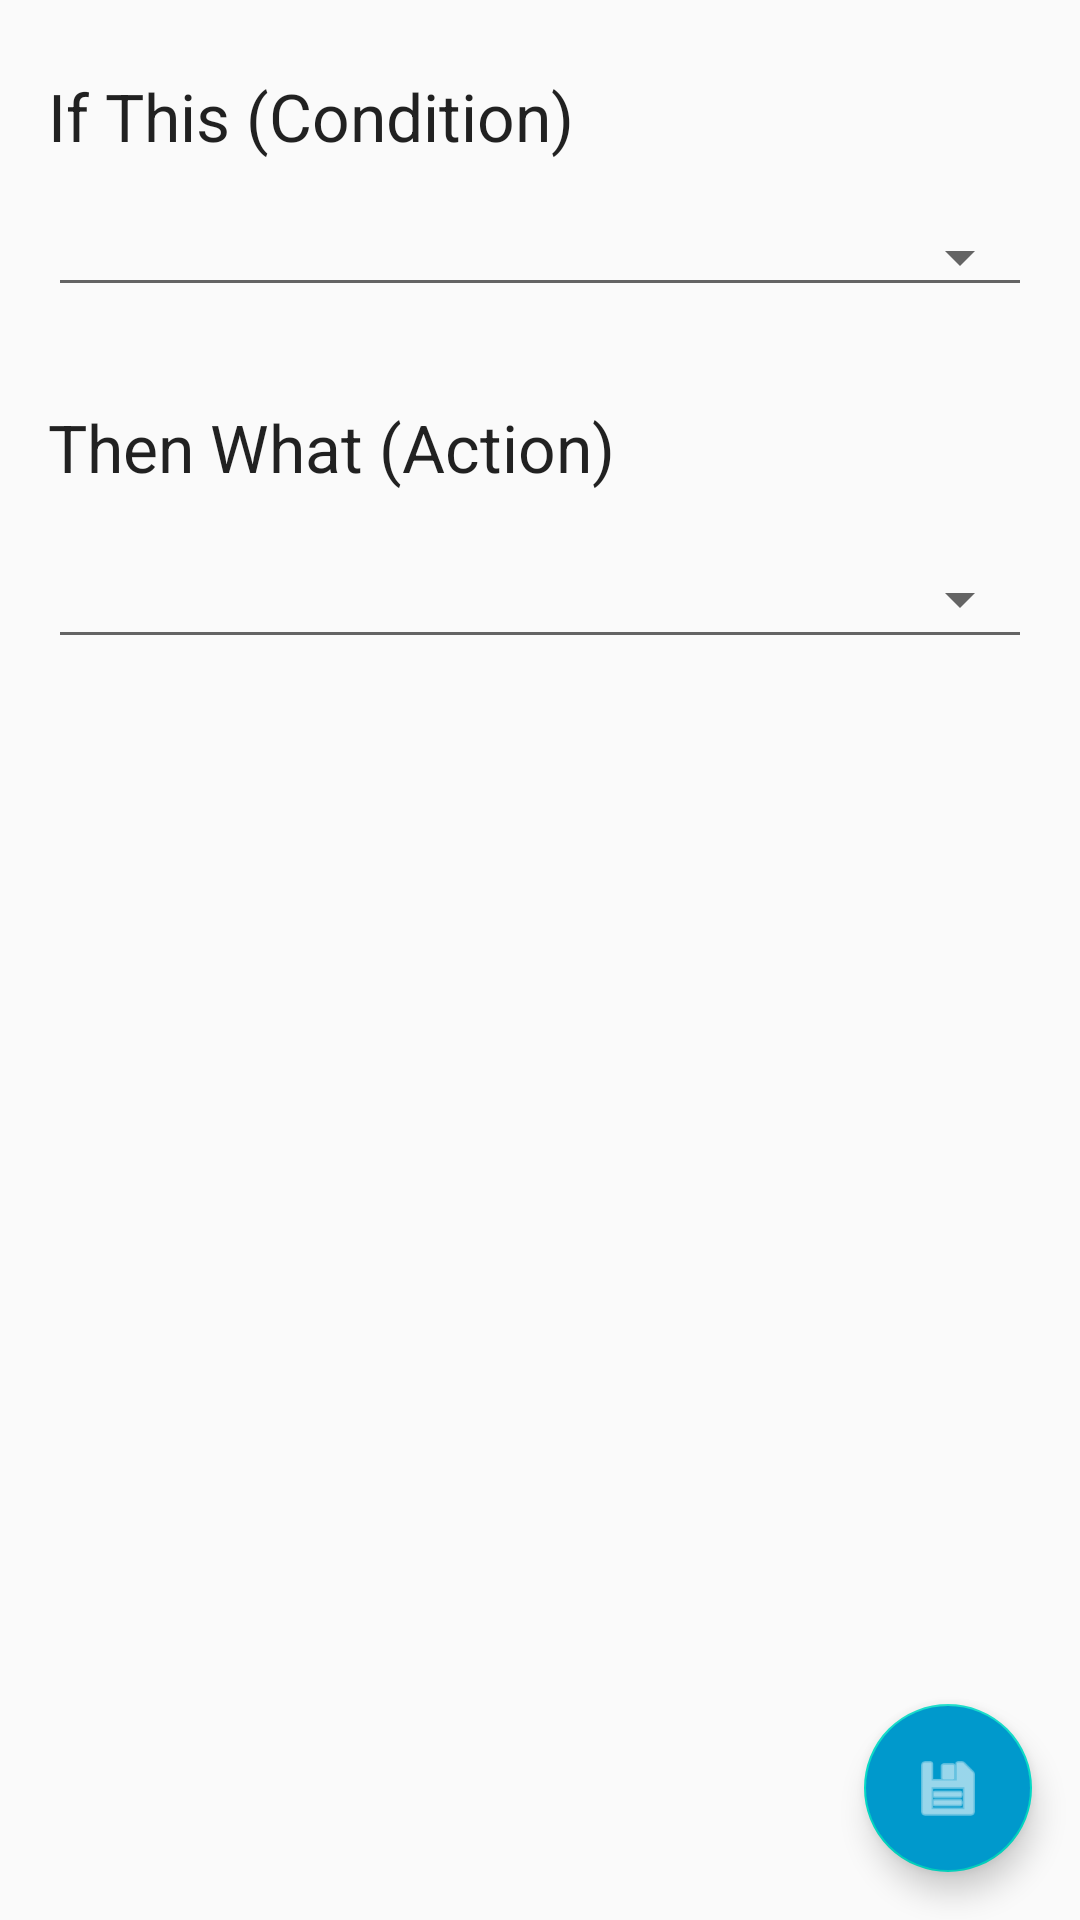

The Android layout XML behind this screen, and the referenced resources:
<!-- AndroidManifest.xml: application theme AppTheme -->
<!-- res/layout/activity_add_routine.xml -->
<?xml version="1.0" encoding="utf-8"?>
<androidx.coordinatorlayout.widget.CoordinatorLayout xmlns:android="http://schemas.android.com/apk/res/android"
    xmlns:app="http://schemas.android.com/apk/res-auto"
    xmlns:tools="http://schemas.android.com/tools"
    android:layout_width="match_parent"
    android:layout_height="match_parent"
    tools:context=".AddRoutineActivity">

    <com.google.android.material.floatingactionbutton.FloatingActionButton
        android:id="@+id/saveFab"
        android:layout_width="wrap_content"
        android:layout_height="wrap_content"
        android:layout_gravity="bottom|end"
        android:layout_margin="@dimen/fab_margin"
        android:tint="@android:color/white"
        android:backgroundTint="@android:color/holo_blue_dark"
        app:srcCompat="@android:drawable/ic_menu_save" />

    <ScrollView
        android:layout_width="match_parent"
        android:layout_height="match_parent">

        <androidx.constraintlayout.widget.ConstraintLayout
            android:layout_width="match_parent"
            android:layout_height="wrap_content">

            <TextView
                android:id="@+id/ifThis"
                android:layout_width="wrap_content"
                android:layout_height="wrap_content"
                android:layout_marginStart="16dp"
                android:layout_marginTop="24dp"
                android:text="@string/if_this_condition"
                android:textAppearance="@style/TextAppearance.AppCompat.Large"
                app:layout_constraintStart_toStartOf="parent"
                app:layout_constraintTop_toTopOf="parent" />

            <TextView
                android:id="@+id/thenWhat"
                android:layout_width="wrap_content"
                android:layout_height="wrap_content"
                android:layout_marginStart="16dp"
                android:layout_marginTop="16dp"
                android:text="@string/then_what_action"
                android:textAppearance="@style/TextAppearance.AppCompat.Large"
                app:layout_constraintStart_toStartOf="parent"
                app:layout_constraintTop_toBottomOf="@+id/conditionContainer" />

            <Spinner
                android:id="@+id/conditionSpinner"
                style="@style/Widget.AppCompat.Spinner.Underlined"
                android:layout_width="match_parent"
                android:layout_height="33dp"
                android:layout_marginStart="16dp"
                android:layout_marginTop="16dp"
                android:layout_marginEnd="16dp"
                android:textAppearance="@style/TextAppearance.AppCompat.Large"
                app:layout_constraintEnd_toEndOf="parent"
                app:layout_constraintStart_toStartOf="parent"
                app:layout_constraintTop_toBottomOf="@+id/ifThis" />

            <Spinner
                android:id="@+id/actionSpinner"
                style="@style/Widget.AppCompat.Spinner.Underlined"
                android:layout_width="match_parent"
                android:layout_height="40dp"
                android:layout_marginStart="16dp"
                android:layout_marginTop="16dp"
                android:layout_marginEnd="16dp"
                android:textAppearance="@style/TextAppearance.AppCompat.Large"
                app:layout_constraintEnd_toEndOf="parent"
                app:layout_constraintStart_toStartOf="parent"
                app:layout_constraintTop_toBottomOf="@+id/thenWhat" />

            <LinearLayout
                android:id="@+id/conditionContainer"
                android:layout_width="wrap_content"
                android:layout_height="wrap_content"
                android:layout_marginTop="16dp"
                android:orientation="vertical"
                app:layout_constraintEnd_toEndOf="parent"
                app:layout_constraintStart_toStartOf="parent"
                app:layout_constraintTop_toBottomOf="@+id/conditionSpinner" />

            <LinearLayout
                android:id="@+id/actionContainer"
                android:layout_width="match_parent"
                android:layout_height="wrap_content"
                android:layout_marginTop="16dp"
                android:orientation="vertical"
                app:layout_constraintEnd_toEndOf="parent"
                app:layout_constraintStart_toStartOf="parent"
                app:layout_constraintTop_toBottomOf="@+id/actionSpinner"
                android:paddingBottom="90dp"/>

        </androidx.constraintlayout.widget.ConstraintLayout>
    </ScrollView>


</androidx.coordinatorlayout.widget.CoordinatorLayout>
<!-- resources referenced by this layout -->
<resources>
  <dimen name="fab_margin">16dp</dimen>
  <string name="if_this_condition">If This (Condition)</string>
  <string name="then_what_action">Then What (Action)</string>
  <style name="AppTheme" parent="Theme.AppCompat.Light.DarkActionBar">
          
          <item name="colorPrimary">@color/colorPrimary</item>
          <item name="colorPrimaryDark">@color/colorPrimaryDark</item>
          <item name="colorAccent">@color/colorAccent</item>
      </style>
  <color name="colorPrimary">#6200EE</color>
  <color name="colorPrimaryDark">#3700B3</color>
  <color name="colorAccent">#03DAC5</color>
</resources>
